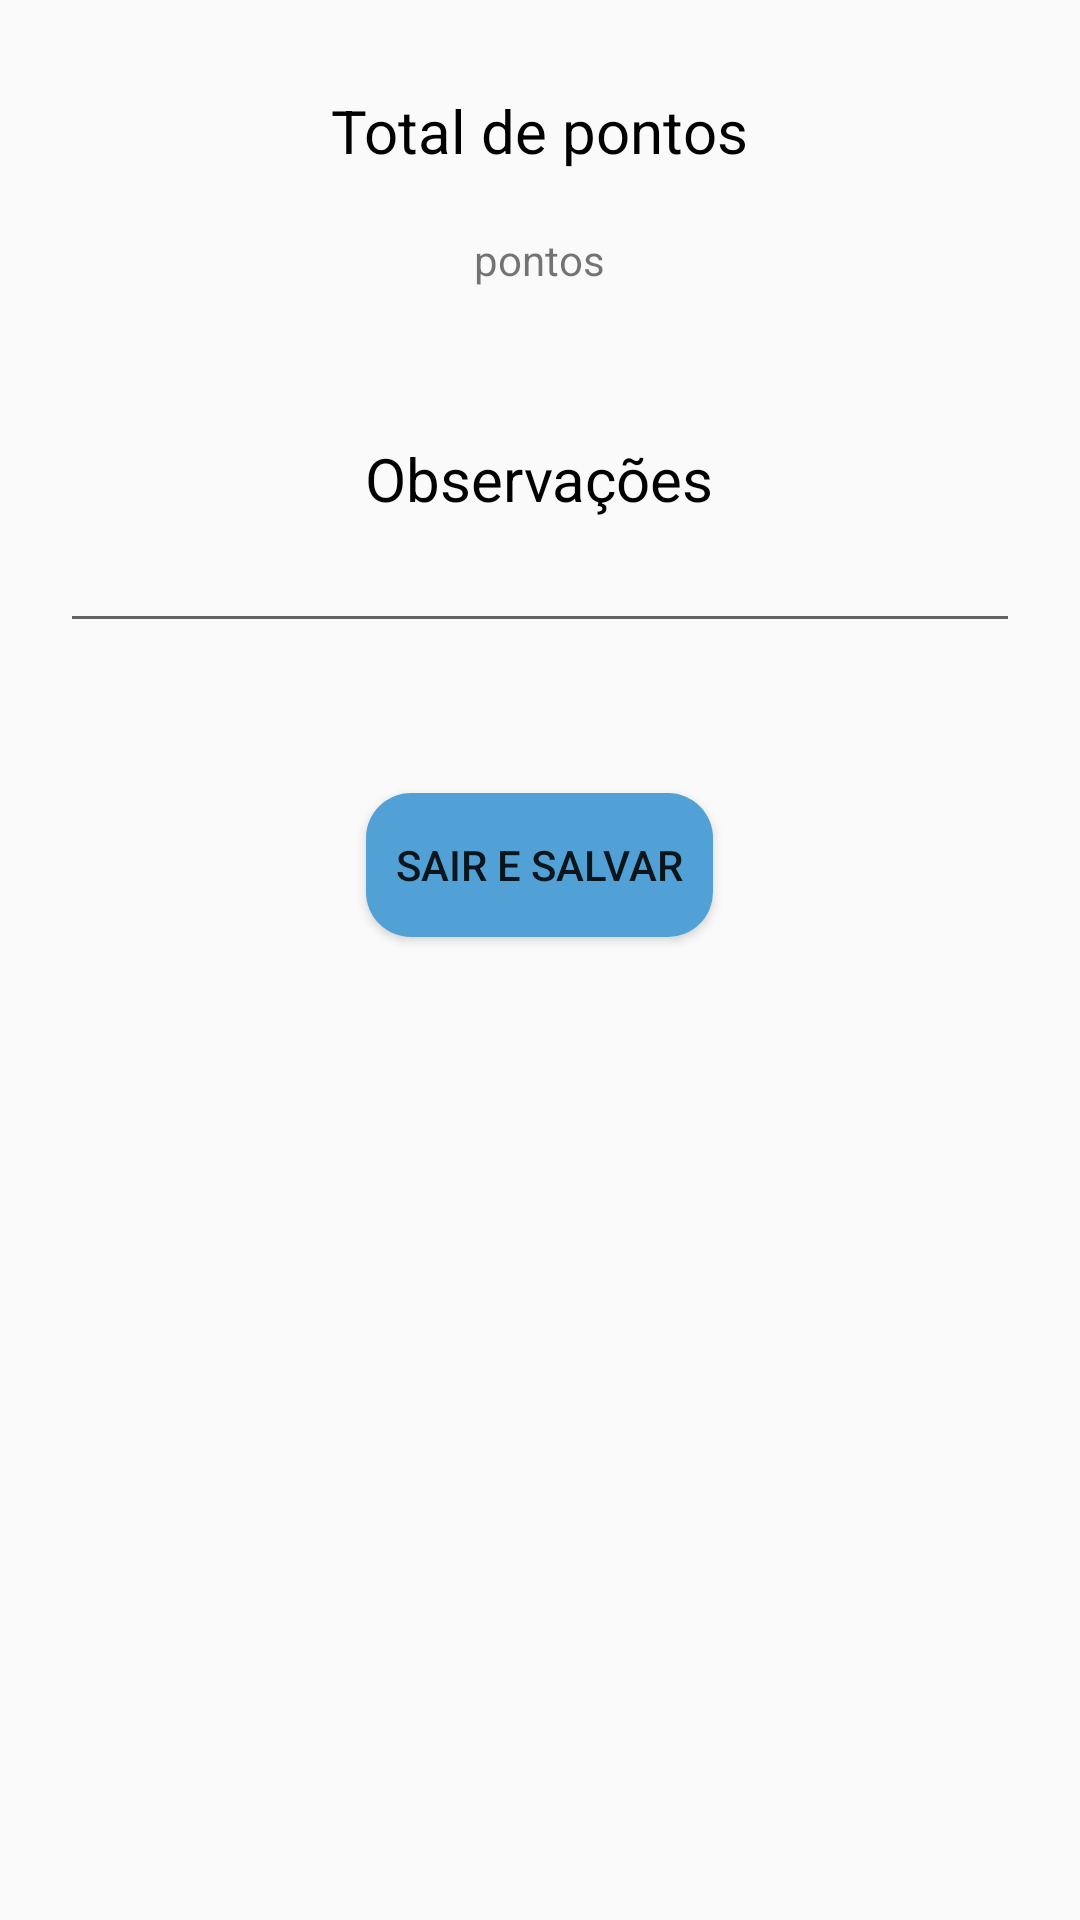

Here is an Android app screen rendered from its layout file. Give the layout XML and the strings, colors and styles it references.
<!-- AndroidManifest.xml: application theme AppTheme -->
<!-- res/layout/activity_relatorios.xml -->
<?xml version="1.0" encoding="utf-8"?>
<LinearLayout
    xmlns:android="http://schemas.android.com/apk/res/android"
    android:layout_width="match_parent"
    android:layout_height="match_parent"
    android:orientation="vertical">
    <ScrollView
        android:layout_width="match_parent"
        android:layout_height="match_parent">
        <LinearLayout
            android:layout_width="match_parent"
            android:layout_height="match_parent"
            android:orientation="vertical">
            <TextView
                android:id="@+id/text_total_pontos"
                android:layout_width="wrap_content"
                android:layout_height="wrap_content"
                android:layout_alignBottom="@+id/observacoes"
                android:layout_marginTop="30dp"
                android:layout_gravity="center|center_horizontal"
                android:text="Total de pontos"
                android:textColor="#000"
                android:textSize="20dp" />

            <TextView
                android:id="@+id/total_pontos"
                android:layout_width="wrap_content"
                android:layout_height="wrap_content"
                android:layout_below="@+id/text_total_pontos"
                android:layout_centerHorizontal="true"
                android:layout_gravity="center_horizontal"
                android:layout_marginTop="20dp"
                android:text="pontos" />

            <TextView
                android:id="@+id/observacoes"
                android:layout_width="wrap_content"
                android:layout_height="wrap_content"
                android:layout_marginTop="50dp"
                android:layout_gravity="center_horizontal"
                android:text="Observações"
                android:textColor="#000"
                android:textSize="20dp" />

            <EditText
                android:id="@+id/text_observacoes"
                android:layout_width="match_parent"
                android:layout_height="wrap_content"
                android:layout_alignParentLeft="true"
                android:layout_alignParentStart="true"
                android:inputType="textMultiLine"
                android:layout_marginLeft="20dp"
                android:layout_marginRight="20dp"/>

            <Button
                android:id="@+id/botao_sair"
                android:layout_width="wrap_content"
                android:layout_height="wrap_content"
                android:layout_marginTop="50dp"
                android:background="@drawable/rounded_corners_button"
                android:text="Sair e Salvar"
                android:padding="10dp"
                android:layout_gravity="center"
                android:layout_marginBottom="10dp"/>
        </LinearLayout>
    </ScrollView>
</LinearLayout>
<!-- resources referenced by this layout -->
<resources>
  <!-- drawable rounded_corners_button (drawable) -->
  <?xml version="1.0" encoding="utf-8"?>
  <shape xmlns:android="http://schemas.android.com/apk/res/android"
      android:shape="rectangle">
      <corners android:radius="15dp" />
      <solid android:color="#52a1d6" />
  </shape>
  <style name="AppTheme" parent="Theme.AppCompat.Light.DarkActionBar">
          
          <item name="colorPrimary">@color/colorPrimary</item>
          <item name="colorPrimaryDark">@color/colorPrimaryDark</item>
          <item name="colorAccent">@color/colorAccent</item>
      </style>
  <color name="colorPrimary">#2F89C6</color>
  <color name="colorPrimaryDark">#2F89C6</color>
  <color name="colorAccent">#87BDDF</color>
</resources>
